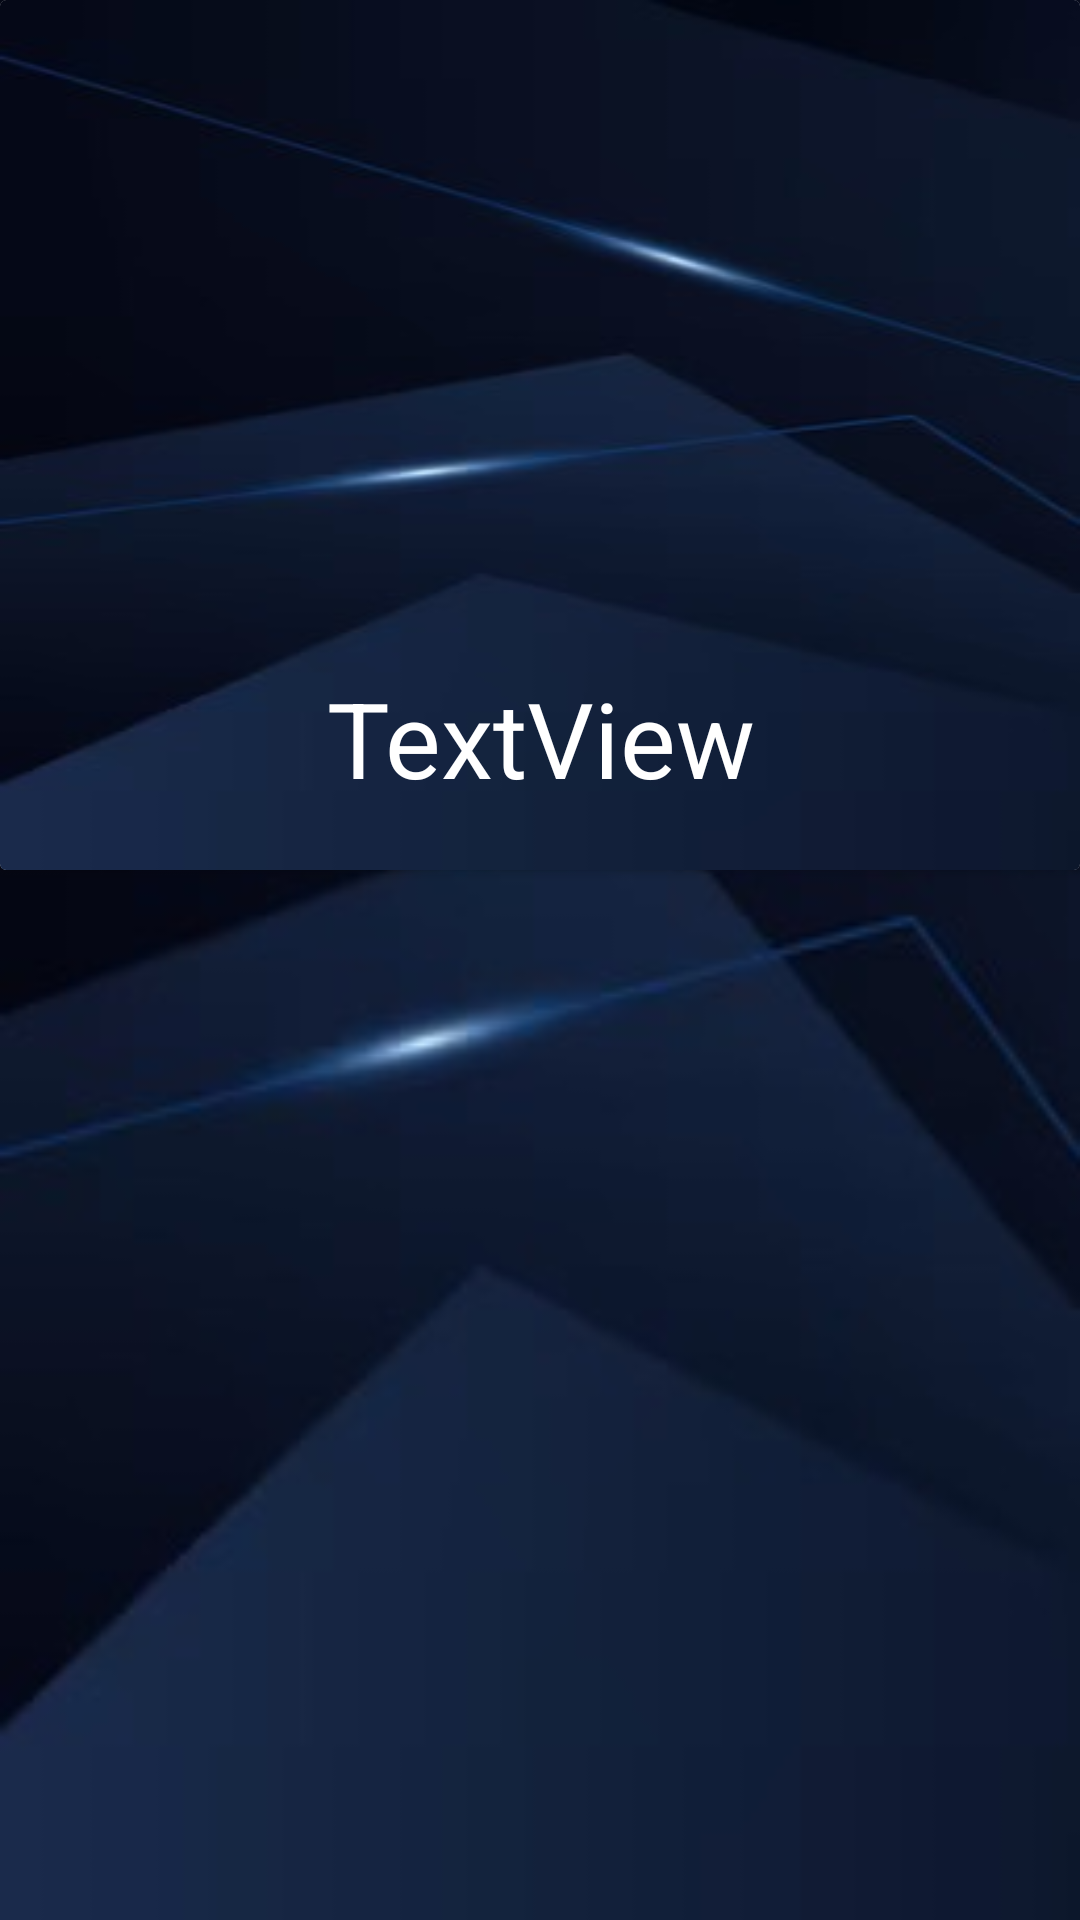

This screen was rendered from an Android layout file. Write that file and the resources it references.
<!-- AndroidManifest.xml: application theme Theme.Cteam -->
<!-- res/layout/games.xml -->
<?xml version="1.0" encoding="utf-8"?>
<androidx.constraintlayout.widget.ConstraintLayout xmlns:android="http://schemas.android.com/apk/res/android"
    xmlns:app="http://schemas.android.com/apk/res-auto"
    xmlns:tools="http://schemas.android.com/tools"
    android:layout_width="match_parent"
    android:background="@drawable/main_bg2"
    android:layout_height="290dp">

    <androidx.cardview.widget.CardView
        android:layout_width="match_parent"
        android:layout_height="290dp"
        app:layout_constraintBottom_toBottomOf="parent"
        app:layout_constraintEnd_toEndOf="parent"
        app:layout_constraintHorizontal_bias="0.0"
        app:layout_constraintStart_toStartOf="parent"
        app:layout_constraintTop_toTopOf="parent"
        app:layout_constraintVertical_bias="0.0"
        app:cardElevation="2dp">

        <LinearLayout
            android:layout_width="match_parent"
            android:layout_height="match_parent"
            android:background="@drawable/main_bg2"
            android:orientation="vertical">

            <ImageView
                android:id="@+id/game_poster"
                android:layout_marginTop="15dp"
                android:layout_width="match_parent"
                android:layout_height="150dp"
                android:layout_weight="1"
                tools:srcCompat="@tools:sample/avatars" />

            <TextView
                android:id="@+id/Description"
                android:gravity="center"
                android:textSize="35sp"
                android:layout_weight="1"
                android:textColor="@color/white"
                android:layout_width="match_parent"
                android:layout_height="50dp"
                android:text="TextView" />


        </LinearLayout>
    </androidx.cardview.widget.CardView>
</androidx.constraintlayout.widget.ConstraintLayout>
<!-- resources referenced by this layout -->
<resources>
  <!-- drawable main_bg2: jpg bitmap (drawable, 9022 bytes) -->
  <style name="Theme.Cteam" parent="Theme.AppCompat.DayNight.NoActionBar">
          
          <item name="colorPrimary">@color/purple_500</item>
          <item name="colorPrimaryVariant">@color/purple_700</item>
          <item name="colorOnPrimary">@color/white</item>
          
          <item name="colorSecondary">@color/teal_200</item>
          <item name="colorSecondaryVariant">@color/teal_700</item>
          <item name="colorOnSecondary">@color/black</item>
          
          <item name="android:statusBarColor">?attr/colorPrimaryVariant</item>
          
      </style>
  <!-- not gathered from this repository: default colours our renderer supplied (Android Studio template values) -->
  <color name="purple_500">#FF6200EE</color>
  <color name="purple_700">#FF3700B3</color>
  <color name="teal_200">#FF03DAC5</color>
  <color name="teal_700">#FF018786</color>
  <color name="black">#FF000000</color>
  <color name="white">#FFFFFFFF</color>
</resources>
